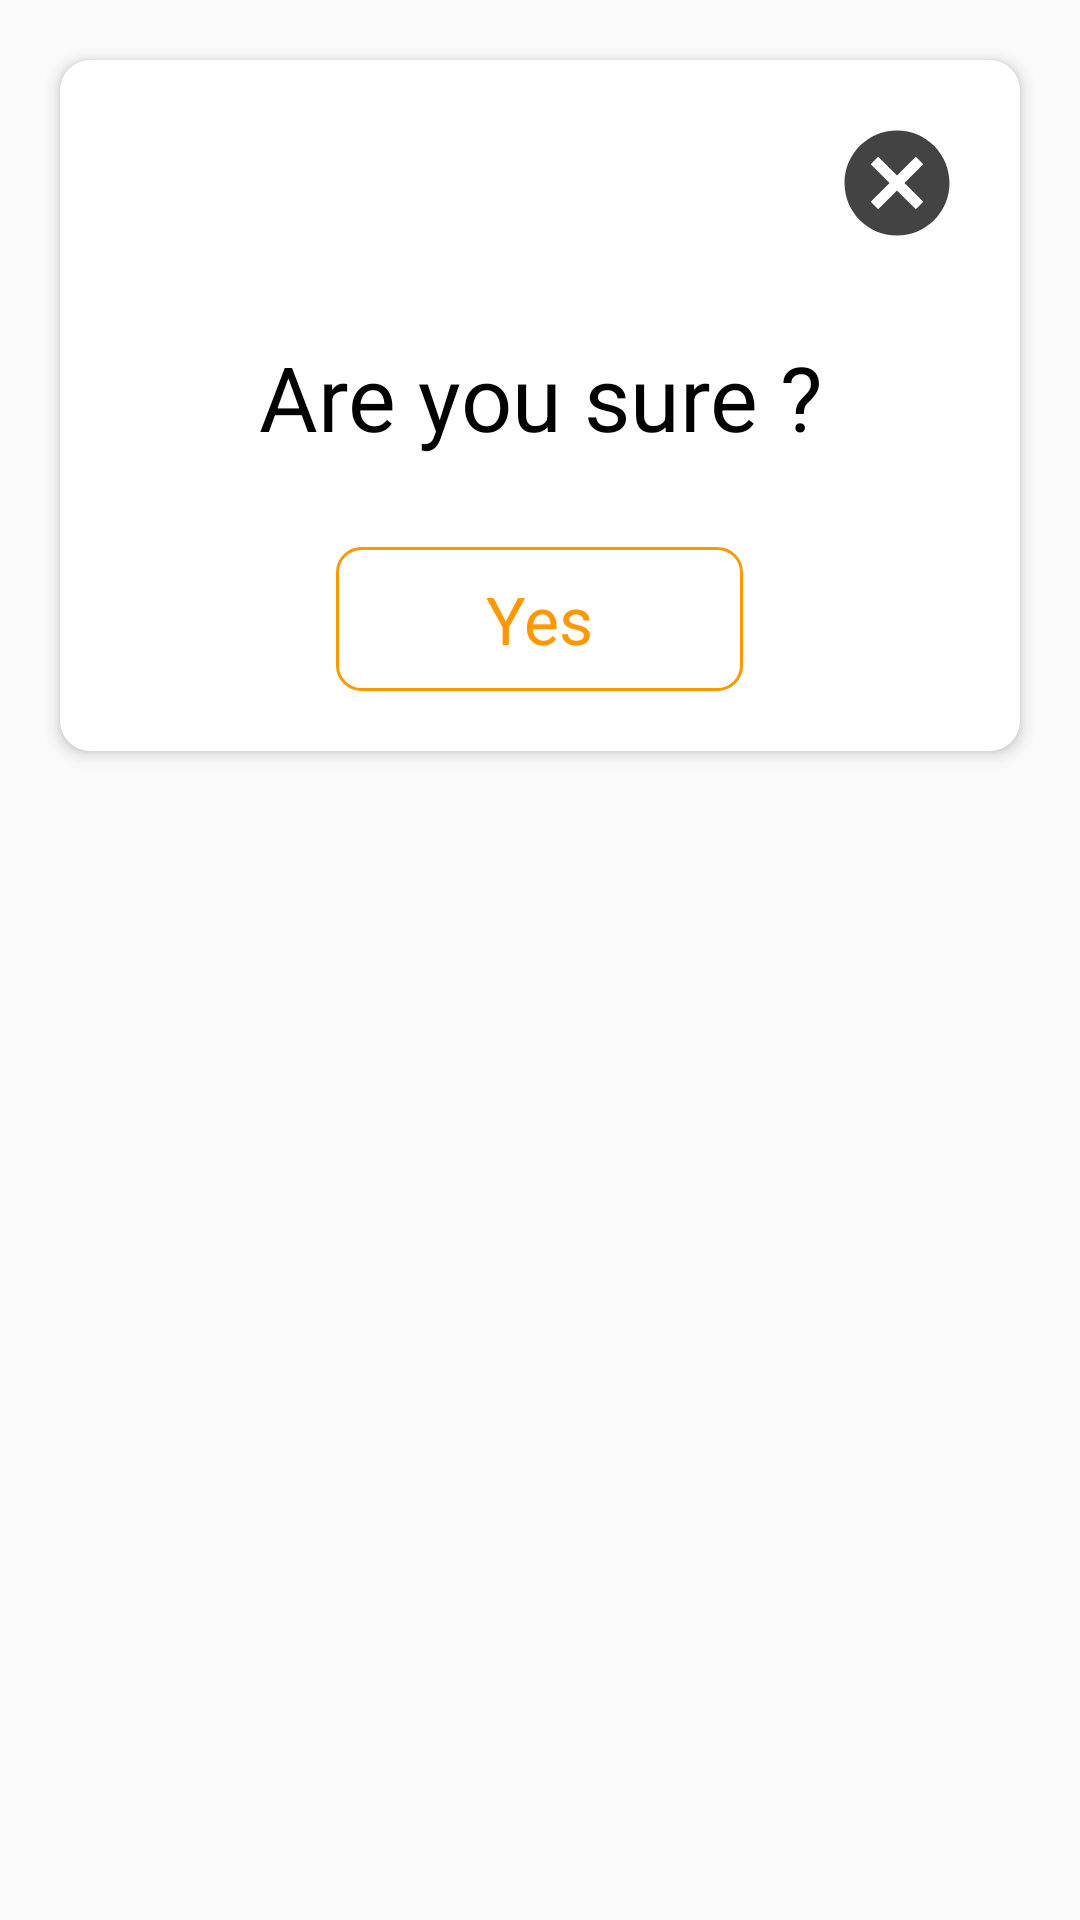

Produce the Android XML layout that renders to this screen, including the resource entries it uses.
<!-- AndroidManifest.xml: application theme AppTheme -->
<!-- res/layout/confirm_dialog.xml -->
<?xml version="1.0" encoding="utf-8"?>
<RelativeLayout xmlns:android="http://schemas.android.com/apk/res/android"
    xmlns:app="http://schemas.android.com/apk/res-auto"
    android:layout_width="match_parent"
    android:layout_height="wrap_content"
    android:layout_gravity="center">


        <androidx.cardview.widget.CardView
            android:id="@+id/cardView"
            android:layout_width="match_parent"
            android:layout_height="wrap_content"
            android:layout_margin="20dp"
            app:cardCornerRadius="10dp"
            app:cardElevation="3dp">

            <LinearLayout
                android:layout_width="match_parent"
                android:layout_height="wrap_content"
                android:gravity="center"
                android:layout_margin="20dp"
                android:orientation="vertical">

                <ImageView
                    android:id="@+id/iv_cancel"
                    android:layout_width="wrap_content"
                    android:layout_height="wrap_content"
                    android:layout_gravity="end"
                    android:layout_marginBottom="20dp"
                    android:adjustViewBounds="true"
                    android:src="@drawable/ic_cancel"
                    android:contentDescription="@string/submit" />

                <TextView
                    android:id="@+id/notificationText"
                    android:layout_width="match_parent"
                    android:layout_height="wrap_content"
                    android:gravity="center"
                    android:textAppearance="@android:style/TextAppearance.DeviceDefault.Large"
                    android:textSize="30dp"
                    android:layout_marginBottom="20dp"
                    android:padding="10dp"
                    android:text="@string/are_you_sure"
                    android:textColor="@android:color/black" />

                <Button
                    android:id="@+id/yes_btn"
                    android:layout_width="wrap_content"
                    android:layout_height="wrap_content"
                    android:text="@string/yes"
                    android:paddingStart="50dp"
                    android:paddingEnd="50dp"
                    android:textAppearance="@android:style/TextAppearance.DeviceDefault.Large"
                    android:textColor="@color/colorAccent"
                    android:background="@drawable/yes_btn_bg"/>
            </LinearLayout>

        </androidx.cardview.widget.CardView>

</RelativeLayout>
<!-- resources referenced by this layout -->
<resources>
  <color name="colorAccent">#FF9800</color>
  <!-- drawable ic_cancel (drawable) -->
  <vector android:autoMirrored="true" android:height="42dp"
      android:tint="#434343" android:viewportHeight="24"
      android:viewportWidth="24" android:width="42dp" xmlns:android="http://schemas.android.com/apk/res/android">
      <path android:fillColor="@android:color/white" android:pathData="M12,2C6.47,2 2,6.47 2,12s4.47,10 10,10 10,-4.47 10,-10S17.53,2 12,2zM17,15.59L15.59,17 12,13.41 8.41,17 7,15.59 10.59,12 7,8.41 8.41,7 12,10.59 15.59,7 17,8.41 13.41,12 17,15.59z"/>
  </vector>
  <!-- drawable yes_btn_bg (drawable) -->
  <?xml version="1.0" encoding="utf-8"?>
  <shape xmlns:android="http://schemas.android.com/apk/res/android"
      android:shape="rectangle">
  
      <corners android:radius="8dp"/>
  
      <stroke android:width="1dp"
          android:color="@color/colorAccent"/>
  
  </shape>
  <string name="are_you_sure">Are you sure ?</string>
  <string name="submit">Submit</string>
  <string name="yes">Yes</string>
  <style name="AppTheme" parent="Theme.AppCompat.Light.DarkActionBar">
          
          <item name="colorPrimary">@color/colorPrimary</item>
          <item name="colorPrimaryDark">@color/colorPrimaryDark</item>
          <item name="colorAccent">@color/colorAccent</item>
      </style>
  <color name="colorPrimary">#2C2C2C</color>
  <color name="colorPrimaryDark">#212121</color>
</resources>
